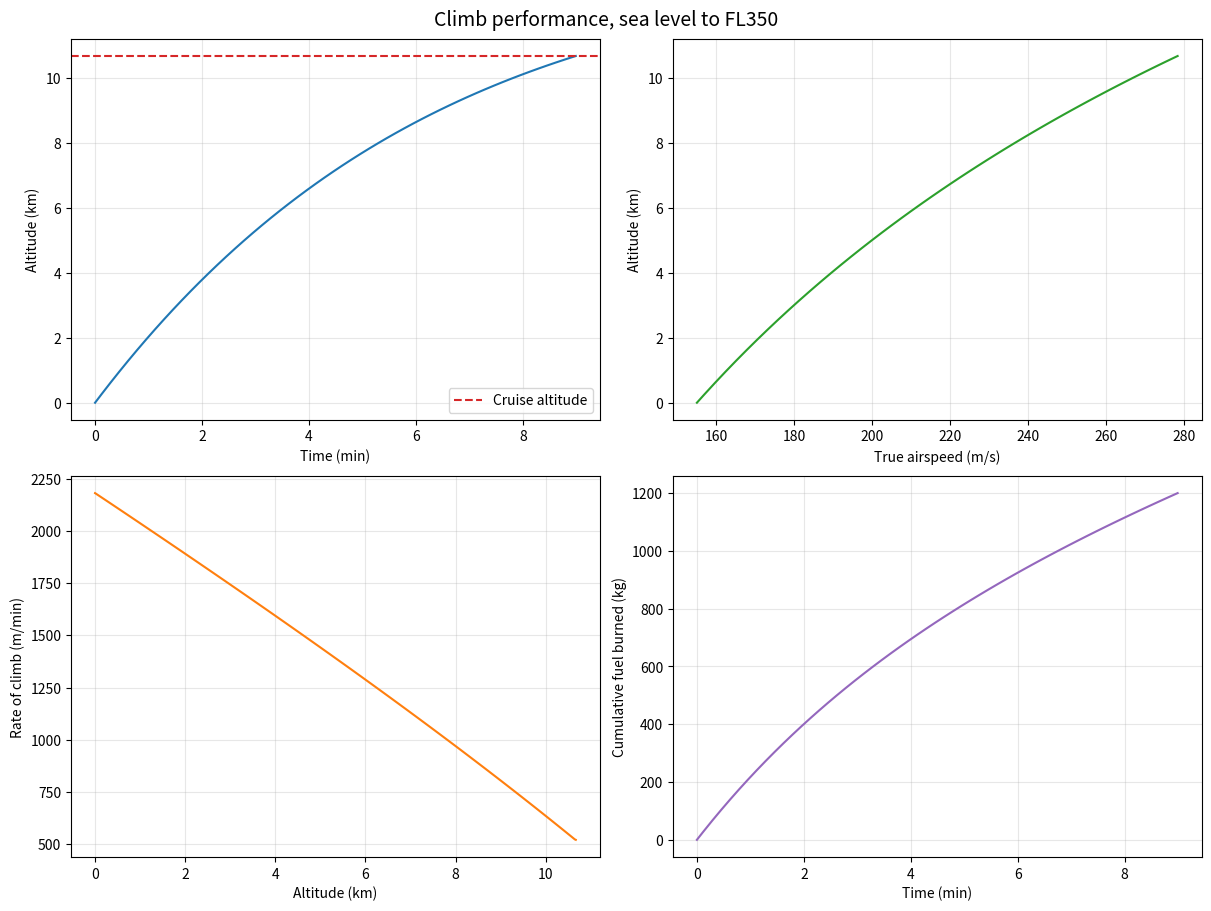

Python code for this plot:
import numpy as np
import pandas as pd
import matplotlib.pyplot as plt
from scipy.integrate import solve_ivp

m0, S, CD0, e, AR = 78000.0, 122.4, 0.026, 0.80, 9.4
T_SL, TSFC, V_CAS = 240000.0, 1.65e-5, 155.0
h_cruise, rho_SL, g, R = 10668.0, 1.225, 9.81, 287.05
k = 1.0 / (np.pi * e * AR)
rho_11 = rho_SL * (1.0 - 2.2558e-5 * 11000.0)**4.2561

# Task 1: the standard atmosphere, working on scalars and arrays alike
def isa_density(h):
    h = np.asarray(h, dtype=float)
    troposphere  = rho_SL * (1.0 - 2.2558e-5 * np.minimum(h, 11000.0))**4.2561
    stratosphere = rho_11 * np.exp(-g * (h - 11000.0) / (R * 216.65))
    return np.where(h <= 11000.0, troposphere, stratosphere)

print(isa_density(np.array([0.0, 5000.0, 11000.0, 11001.0])))

# Task 2: equations of motion
def climb_odes(t, state):
    h, x, m = state
    rho = float(isa_density(h))
    V   = V_CAS * np.sqrt(rho_SL / rho)  # true airspeed at this altitude from V_CAS
    W   = m * g
    CL  = min(W / (0.5 * rho * V**2 * S), 1.5)     # clamp to avoid a silly CL at low speed
    CD  = CD0 + CL**2 / (np.pi * e * AR)
    D   = 0.5 * rho * V**2 * S * CD 
    T   = T_SL * (rho / rho_SL)**0.9  # thrust with the density lapse
    sin_gamma = max((T - D) / W, 0.0)              # never descend
    gamma = np.arcsin(min(sin_gamma, 1.0))
    dh_dt = V * np.sin(gamma)
    dx_dt = V * np.cos(gamma)
    dm_dt = -TSFC * T
    return [ dh_dt, dx_dt, dm_dt]

# Task 3: integrate to cruise altitude
def reached_cruise(t, state):
    return state[0] - h_cruise
reached_cruise.terminal  = True
reached_cruise.direction = 1

sol = solve_ivp(climb_odes, (0.0, 3600.0), [0.0, 0.0, m0],
                events=reached_cruise, max_step=10.0)
print(sol.success, sol.message)

t_climb = sol.t[-1]
print(f"Time to climb   {t_climb / 60:8.2f} min")
print(f"Distance        {sol.y[1, -1] / 1000:8.1f} km")
print(f"Fuel burned     {m0 - sol.y[2, -1]:8.0f} kg")
print(f"Mean rate of climb {h_cruise / (t_climb / 60):7.0f} m/min")

# Task 4: trajectory in a DataFrame
df = pd.DataFrame({"t_s": sol.t, "h_m": sol.y[0], "x_m": sol.y[1], "mass_kg": sol.y[2]})
df["rho"] = isa_density(df["h_m"].to_numpy())
df["V_ms"] = V_CAS * np.sqrt(rho_SL / df["rho"].to_numpy())  # true airspeed at each point
df["roc_m_min"] = np.gradient(df["h_m"], df["t_s"]) * 60.0
df["fuel_flow_kg_min"] = np.maximum(-np.gradient(df["mass_kg"], df["t_s"]) * 60.0, 0.0)
df["fuel_burned_kg"] = m0 - df["mass_kg"]

bands = pd.cut(df["h_m"], bins=np.arange(0.0, 12001.0, 2000.0))
print(df.groupby(bands, observed=True)[["roc_m_min", "fuel_flow_kg_min", "V_ms"]].mean().round(1))
df.to_csv("climb_trajectory.csv", index=False)

# Task 5: the figure
fig, axes = plt.subplots(2, 2, figsize=(12, 9), constrained_layout=True)

ax = axes[0, 0]
ax.plot(df["t_s"] / 60.0, df["h_m"] / 1000.0, color="tab:blue")
ax.axhline(h_cruise / 1000.0, color="tab:red", linestyle="--", linewidth=1.5, label="Cruise altitude")
ax.set_xlabel("Time (min)")
ax.set_ylabel("Altitude (km)")
ax.grid(True, alpha=0.3)
ax.legend()

ax = axes[0, 1]
ax.plot(df["V_ms"], df["h_m"] / 1000.0, color="tab:green")
ax.set_xlabel("True airspeed (m/s)")
ax.set_ylabel("Altitude (km)")
ax.grid(True, alpha=0.3)

ax = axes[1, 0]
ax.plot(df["h_m"] / 1000.0, df["roc_m_min"], color="tab:orange")
ax.set_xlabel("Altitude (km)")
ax.set_ylabel("Rate of climb (m/min)")
ax.grid(True, alpha=0.3)

ax = axes[1, 1]
ax.plot(df["t_s"] / 60.0, df["fuel_burned_kg"], color="tab:purple")
ax.set_xlabel("Time (min)")
ax.set_ylabel("Cumulative fuel burned (kg)")
ax.grid(True, alpha=0.3)

fig.suptitle("Climb performance, sea level to FL350", fontsize=14)
fig.savefig("climb_performance.pdf", bbox_inches="tight")
plt.show()
